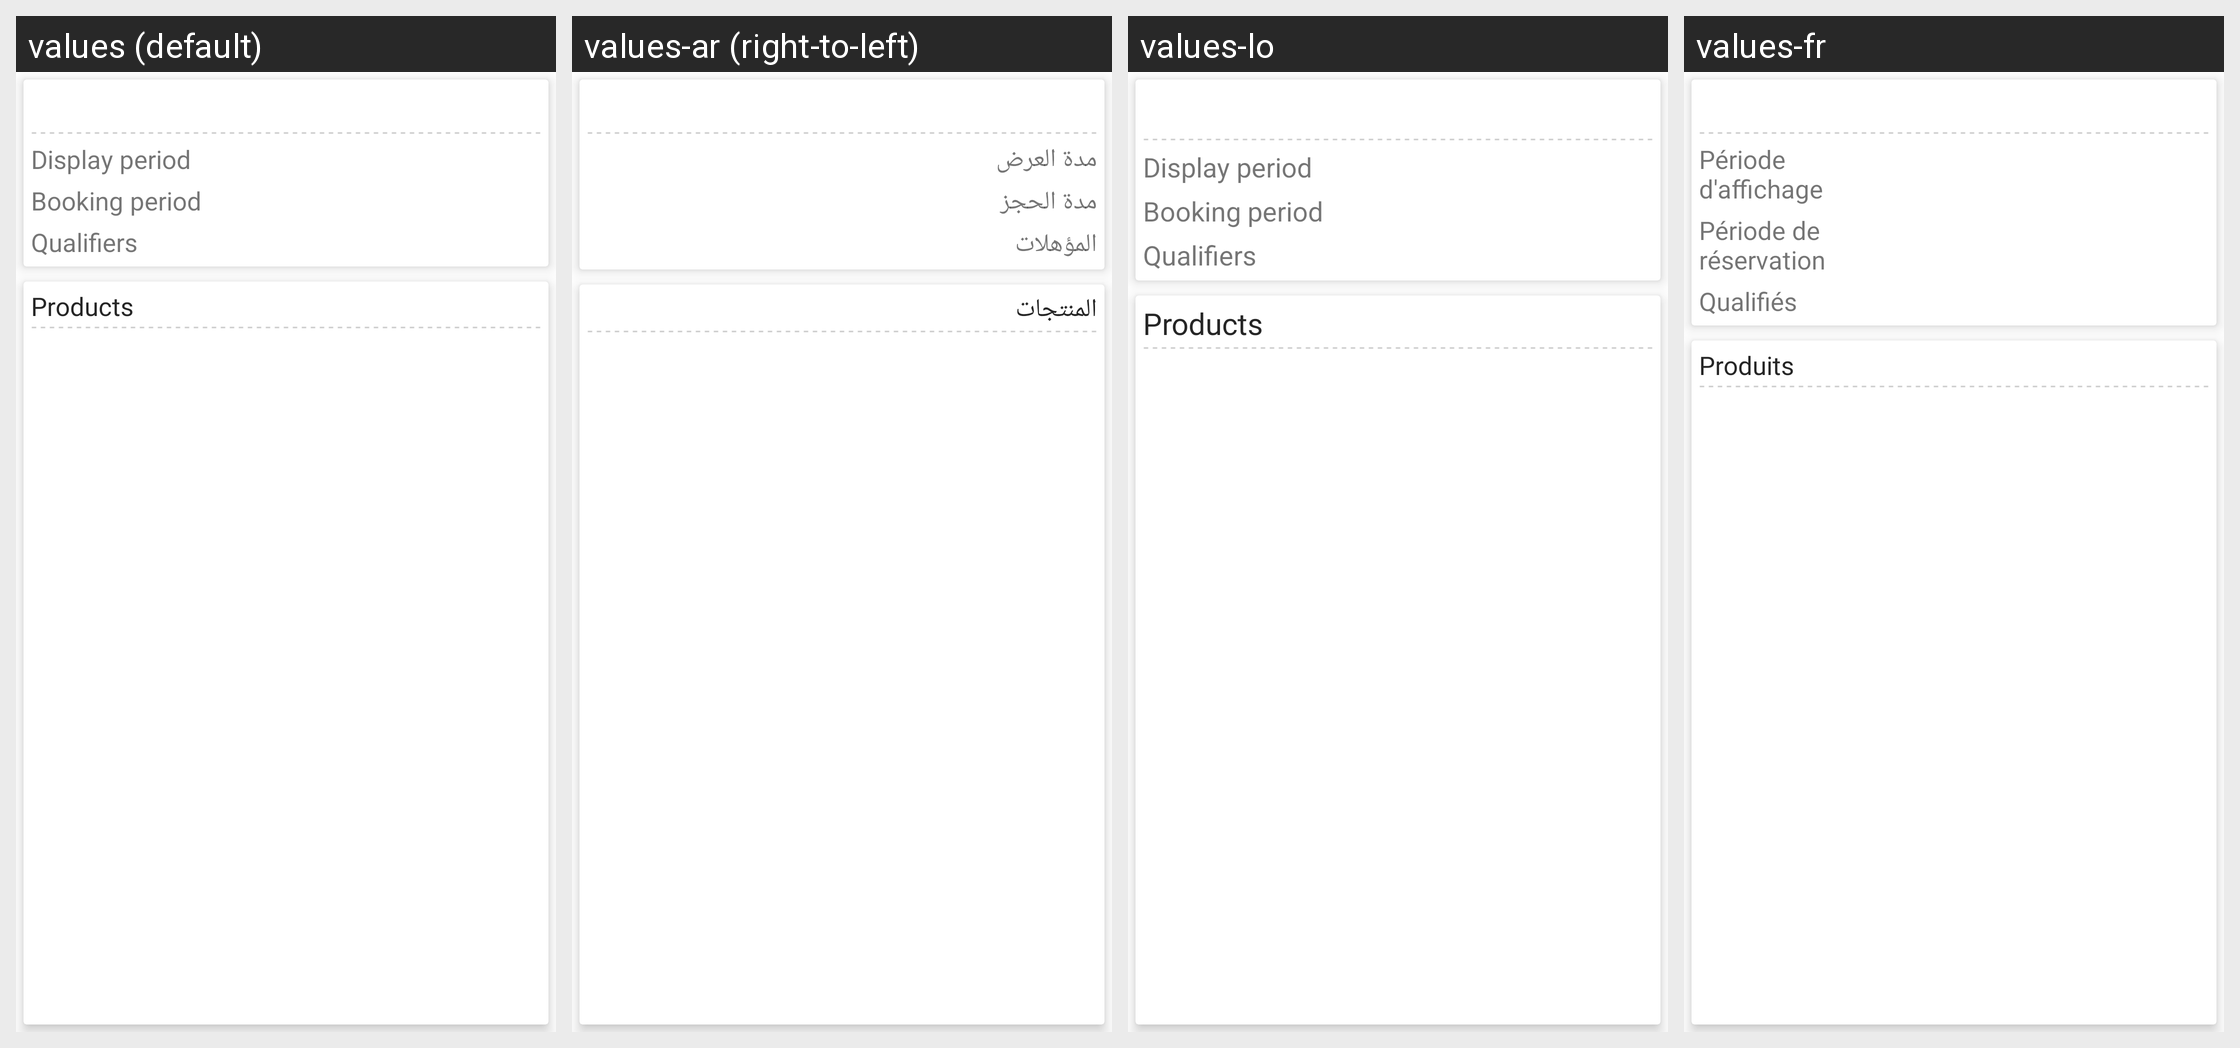

For this localized Android screen grid, give each drawn string resource with its value in every locale shown.
Android screen res/layout/fragment_display_scheme_info.xml rendered under 4 locales, left to right: values (default), values-ar (right-to-left), values-lo, values-fr. Device: Nexus 5 (rendered at 1080×1920; each locale shown at half size, 540×960, under a caption strip naming it); theme MVPTheme.Blue.
Other locales in the repository, not shown: values-es, values-in, values-th, values-tr, values-vi, values-zh.
Strings drawn on this screen, with the default value and each locale's value (text and hints the layout hard-codes, and strings that could not be matched under every locale, appear in the picture but are not listed):

display_period
  values: Display period
  values-ar: مدة العرض
  values-lo: Display period
  values-fr: Période d'affichage

booking_period
  values: Booking period
  values-ar: مدة الحجز
  values-lo: Booking period
  values-fr: Période de réservation

qualifiers
  values: Qualifiers
  values-ar: المؤهلات
  values-lo: Qualifiers
  values-fr: Qualifiés

products
  values: Products
  values-ar: المنتجات
  values-lo: Products
  values-fr: Produits
